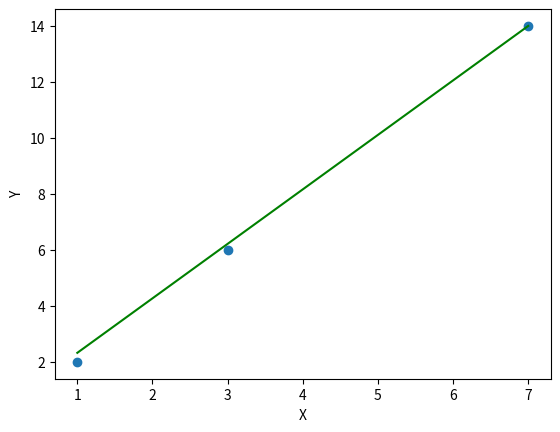

Write Python code to recreate this figure.
# -*- coding: utf-8 -*-
"""Homework2.ipynb

Automatically generated by Colaboratory.

Original file is located at
    https://colab.research.google.com/<link-removed>
"""

import matplotlib.pyplot as plt

lr = 0.01
w = 0
b = 0
X = [1, 3, 7]
y = [2, 6, 14]

for i in range(len(X)):
  y_pred = w*X[i] + b
  w += 2*lr*X[i]*(y[i] - y_pred)
  b += 2*lr*(y[i] - y_pred)

print(f'w = {w}, b = {b}')

plt.scatter(X, y)
plt.plot(X, [w*x + b for x in X], color = 'green')
plt.xlabel('X')
plt.ylabel('Y')
plt.show()